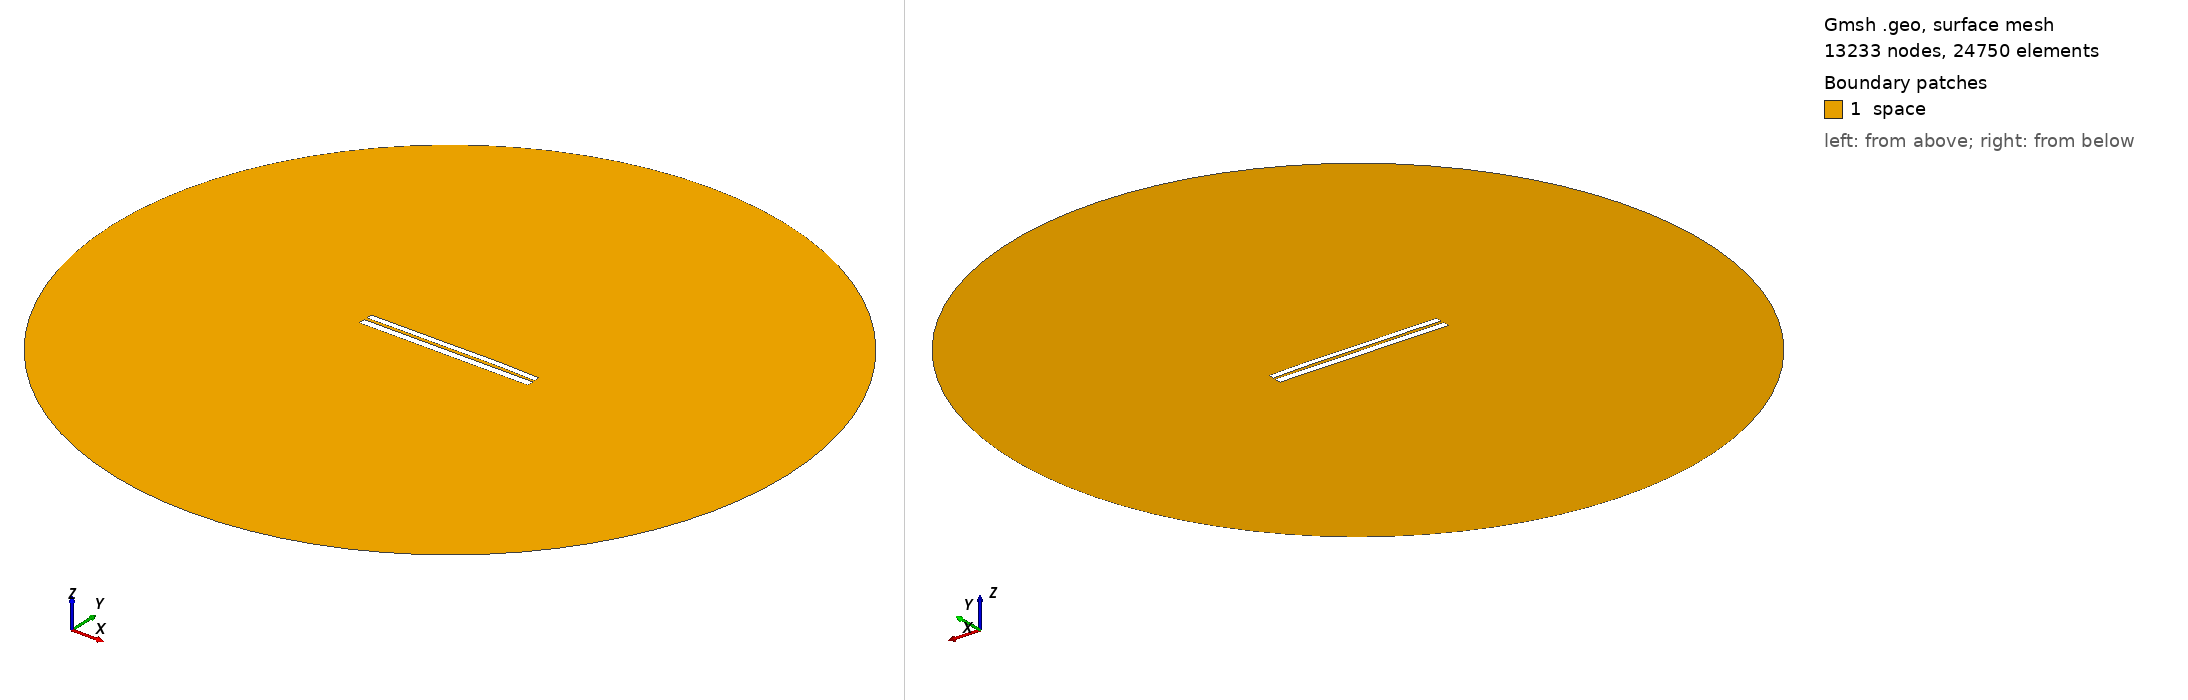

Gmsh geometry script, surface-meshed: 13233 nodes, 24750 surface elements. Boundary patches (legend numbers): 1 space. Left view from above one corner, right view from below the opposite corner. Legend entries are the model's physical surfaces. The drawing asked Gmsh for element sizes between 1% and 20% of the model's largest extent; the script's own settings can give other sizes.

=== 6609.geo (drawn) ===
//---------------------------------------
// Geometry kernel
//---------------------------------------

SetFactory("OpenCASCADE");



//---------------------------------------
// Parameters of the geometry
//---------------------------------------

// Overetch of the upper plate
overetch = 0.25;

// Distance between the plates
distance = 1.5;

// Discretization over the x axis (for the deformation)
nx = 50; 

// Length of the plate
L = 100 - overetch; 

// Number of modes
n = 4; 

// 1st mode coefficient
coeff(1) = 0.0;
beta(1) = 0.596864 * 3.1415926535 / L;

// 2nd mode coefficient
coeff(2) = 0.15;
beta(2) = 1.49418 * 3.1415926535 / L;

// 3rd mode coefficient
coeff(3) = -0.075;
beta(3) = 2.50025 * 3.1415926535 / L;

// 4th mode coefficient
coeff(4) = 0.07499999999999998;
beta(4) = 3.49999 * 3.1415926535 / L;



//---------------------------------------
// Upper plate (deformed rectangle)
//---------------------------------------

// Coordiantes of the upper plate
xmin = -50;
xmax = 50 - overetch;

// Height of the upper plate
yheight = 4 - 2 * overetch;

// Indexes of the points
UpperID[] = {};
LowerID[] = {};
LeftID[] = {};
RightID[] = {};

// Point index
p = 1;

// Horizontal edges
For i In {1:nx}
    x = xmin + (i-1)*(xmax - xmin)/(nx-1);

    y_bottom = distance / 2 + overetch;
    For j In {1:n}
        C = (Cosh(beta(j)*L) + Cos(beta(j)*L)) / (Sinh(beta(j)*L) + Sin(beta(j)*L));
        y_bottom  = y_bottom + coeff(j) * (Cosh(beta(j)*(x+50)) - Cos(beta(j)*(x+50)) - C * (Sinh(beta(j)*(x+50)) - Sin(beta(j)*(x+50))));
    EndFor

    y_top = y_bottom + yheight;

    Point(p) = {x, y_top, 0, 1.0};
    UpperID[i] = p;
    p = p + 1;

    Point(p) = {x, y_bottom, 0, 1.0};
    LowerID[i] = p;
    p = p + 1;
EndFor

// Create point lists
UpperPts[] = {}; LowerPts[] = {};
For i In {1:nx}
  UpperPts[] += {UpperID[i]};
  LowerPts[] += {LowerID[i]};
EndFor

// Build splines
Spline(1) = {UpperPts[]};
Spline(2) = {LowerPts[]};
Line(3) = {LowerPts[nx-1], UpperPts[nx-1]};
Line(4) = {LowerPts[0], UpperPts[0]};

// Build the plane surface
Curve Loop(1) = {2, 3, -1, -4};
Plane Surface(1) = {1};



//---------------------------------------
// Lower plate (rectangle)
//---------------------------------------

// Vertices
Point(1001) = {-50, -1, 0, 1.0};
Point(1002) = { 50, -1, 0, 1.0};
Point(1003) = { 50,  -5, 0, 1.0};
Point(1004) = {-50,  -5, 0, 1.0};

// Edges
Line(5) = {1001, 1002};
Line(6) = {1002, 1003};
Line(7) = {1003, 1004};
Line(8) = {1004, 1001};

// Plane surface
Line Loop(2) = {5, 6, 7, 8};
Plane Surface(2) = {2}; 



//---------------------------------------
// Outer (fictious) boundary
//---------------------------------------

// Points
Point(1005) = {0, 0, 0};       // Center
Point(1006) = {200, 0, 0};     // Start point
Point(1007) = {0, 200, 0};     // 90 degrees
Point(1008) = {-200, 0, 0};    // 180 degrees
Point(1009) = {0, -200, 0};    // 270 degrees

// Circle arcs (each needs start, center, end)
Circle(9) = {1006, 1005, 1007};
Circle(10) = {1007, 1005, 1008};
Circle(11) = {1008, 1005, 1009};
Circle(12) = {1009, 1005, 1006};

// Plane surface for the entire domain
Curve Loop(3) = {9, 10, 11, 12};
Surface(3) = {3};

// Subtract the plates from the whole domain to obtain the actual domain where we want to solve the equations
BooleanDifference{ Surface{3}; Delete; }{ Surface{1}; Surface{2}; Delete; }




//---------------------------------------
// Transfinite Lines/Curves
//---------------------------------------

// Set the number of points on the boundaries
r = 7;

// Plates
Transfinite Curve {1, 2} = 50*r Using Progression 1;
Transfinite Curve {3, 4} = 2*r Using Progression 1;
Transfinite Line {5, 7} = 50*r Using Progression 1;
Transfinite Line {6, 8} = 2*r Using Progression 1;

// Outer boundary
Transfinite Line {9, 10, 11, 12} = 20 Using Progression 1;



//---------------------------------------
// Physical groups
//---------------------------------------                

// Physical curves (boundaries)
Physical Line("force_segment", 10) = {2};
Physical Line("upper_plate", 11) = {1, 3, 4};
Physical Line("lower_plate", 12) = {5, 6, 7, 8};
Physical Line("boundary", 20) = {9, 10, 11, 12};

// Physical Surfaces
Physical Surface("space", 30) = {3};



//---------------------------------------
// 6. Generate the Mesh
//---------------------------------------

// 2D mesh generation
Mesh 2;
